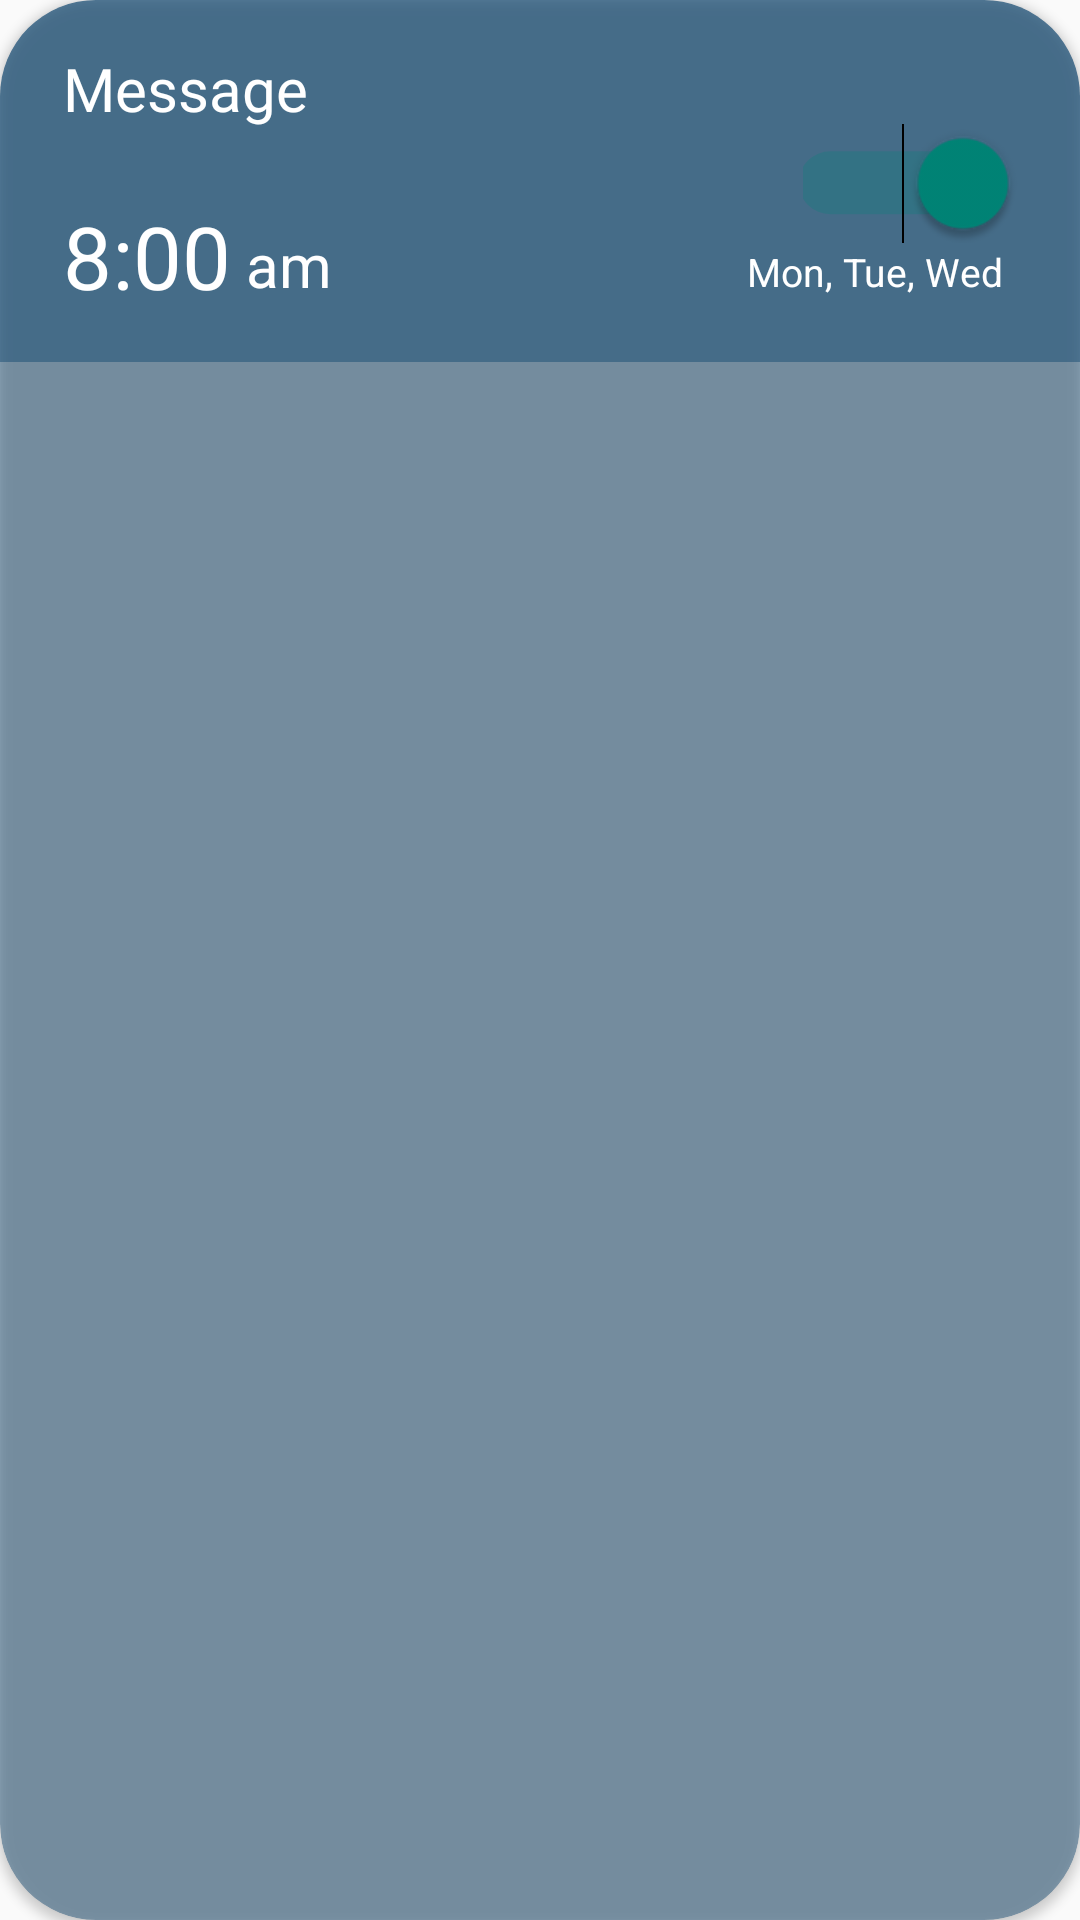

Reconstruct the res/layout file that produces this screen, plus the resources it refers to.
<!-- AndroidManifest.xml: application theme Theme.AppCompat.DayNight.NoActionBar -->
<!-- res/layout/alarm_card.xml -->
<?xml version="1.0" encoding="utf-8"?>
<androidx.cardview.widget.CardView
    xmlns:android="http://schemas.android.com/apk/res/android"
    xmlns:app="http://schemas.android.com/apk/res-auto"
    xmlns:tools="http://schemas.android.com/tools"
    android:id="@+id/cardView"
    android:layout_width="match_parent"
    android:layout_height="110dp"
    android:layout_marginTop="10dp"
    app:cardBackgroundColor="#69033E68"
    app:cardCornerRadius="32dp"
    app:layout_constraintWidth_max="650dp"
    android:elevation="5dp">

    <androidx.constraintlayout.widget.ConstraintLayout
        android:layout_width="match_parent"
        android:layout_height="wrap_content"
        android:padding="16dp"
        android:background="#69033E68">

        <TextView
            android:id="@+id/titleTextView"
            android:layout_width="0dp"
            android:layout_height="45dp"
            android:fontFamily="@font/monospace"
            android:text="@string/name"
            android:textColor="#FFFFFF"
            android:textSize="20dp"
            android:layout_marginStart="5dp"
            android:ellipsize="end"
            app:layout_constraintEnd_toStartOf="@id/switchToggle"
            app:layout_constraintStart_toStartOf="parent"
            app:layout_constraintTop_toTopOf="parent" />

        <TextView
            android:id="@+id/timeTextView"
            android:layout_width="wrap_content"
            android:layout_height="wrap_content"
            android:text="8:00"
            android:textSize="29sp"
            android:layout_marginTop="5dp"
            android:layout_marginStart="5dp"
            android:textColor="#FFFFFF"
            app:layout_constraintStart_toStartOf="parent"
            app:layout_constraintTop_toBottomOf="@id/titleTextView"
            app:layout_constraintBottom_toBottomOf="parent"/>

        <TextView
            android:id="@+id/ampmTextView"
            android:layout_width="wrap_content"
            android:layout_height="wrap_content"
            android:text="am"
            android:textSize="20sp"
            android:layout_marginTop="10dp"
            android:layout_marginStart="5dp"
            android:layout_marginBottom="3dp"
            android:textColor="#FFFFFF"
            app:layout_constraintStart_toEndOf="@id/timeTextView"
            app:layout_constraintBottom_toBottomOf="@id/timeTextView"/>

        <TextView
            android:id="@+id/daysTextView"
            android:layout_width="0dp"
            android:layout_height="wrap_content"
            android:text="Mon, Tue, Wed"
            android:layout_marginTop="15dp"
            android:textSize="13sp"
            android:textColor="#FFFFFF"
            android:layout_marginEnd="10dp"
            android:layout_marginStart="15dp"
            android:gravity="end"
            app:layout_constraintEnd_toEndOf="parent"
            app:layout_constraintTop_toBottomOf="@id/titleTextView"
            app:layout_constraintStart_toEndOf="@id/ampmTextView"
            app:layout_constraintBottom_toBottomOf="parent"/>

        <Switch
            android:id="@+id/switchToggle"
            android:layout_width="49dp"
            android:layout_height="47dp"
            android:checked="true"
            android:scaleX="1.5"
            android:scaleY="1.5"
            android:layout_marginEnd="15dp"
            android:layout_marginBottom="20dp"
            app:layout_constraintBottom_toBottomOf="parent"
            app:layout_constraintEnd_toEndOf="parent"
            tools:ignore="UseSwitchCompatOrMaterialXml" />

    </androidx.constraintlayout.widget.ConstraintLayout>
</androidx.cardview.widget.CardView>
<!-- resources referenced by this layout -->
<resources>
  <string name="name">Message</string>
</resources>
